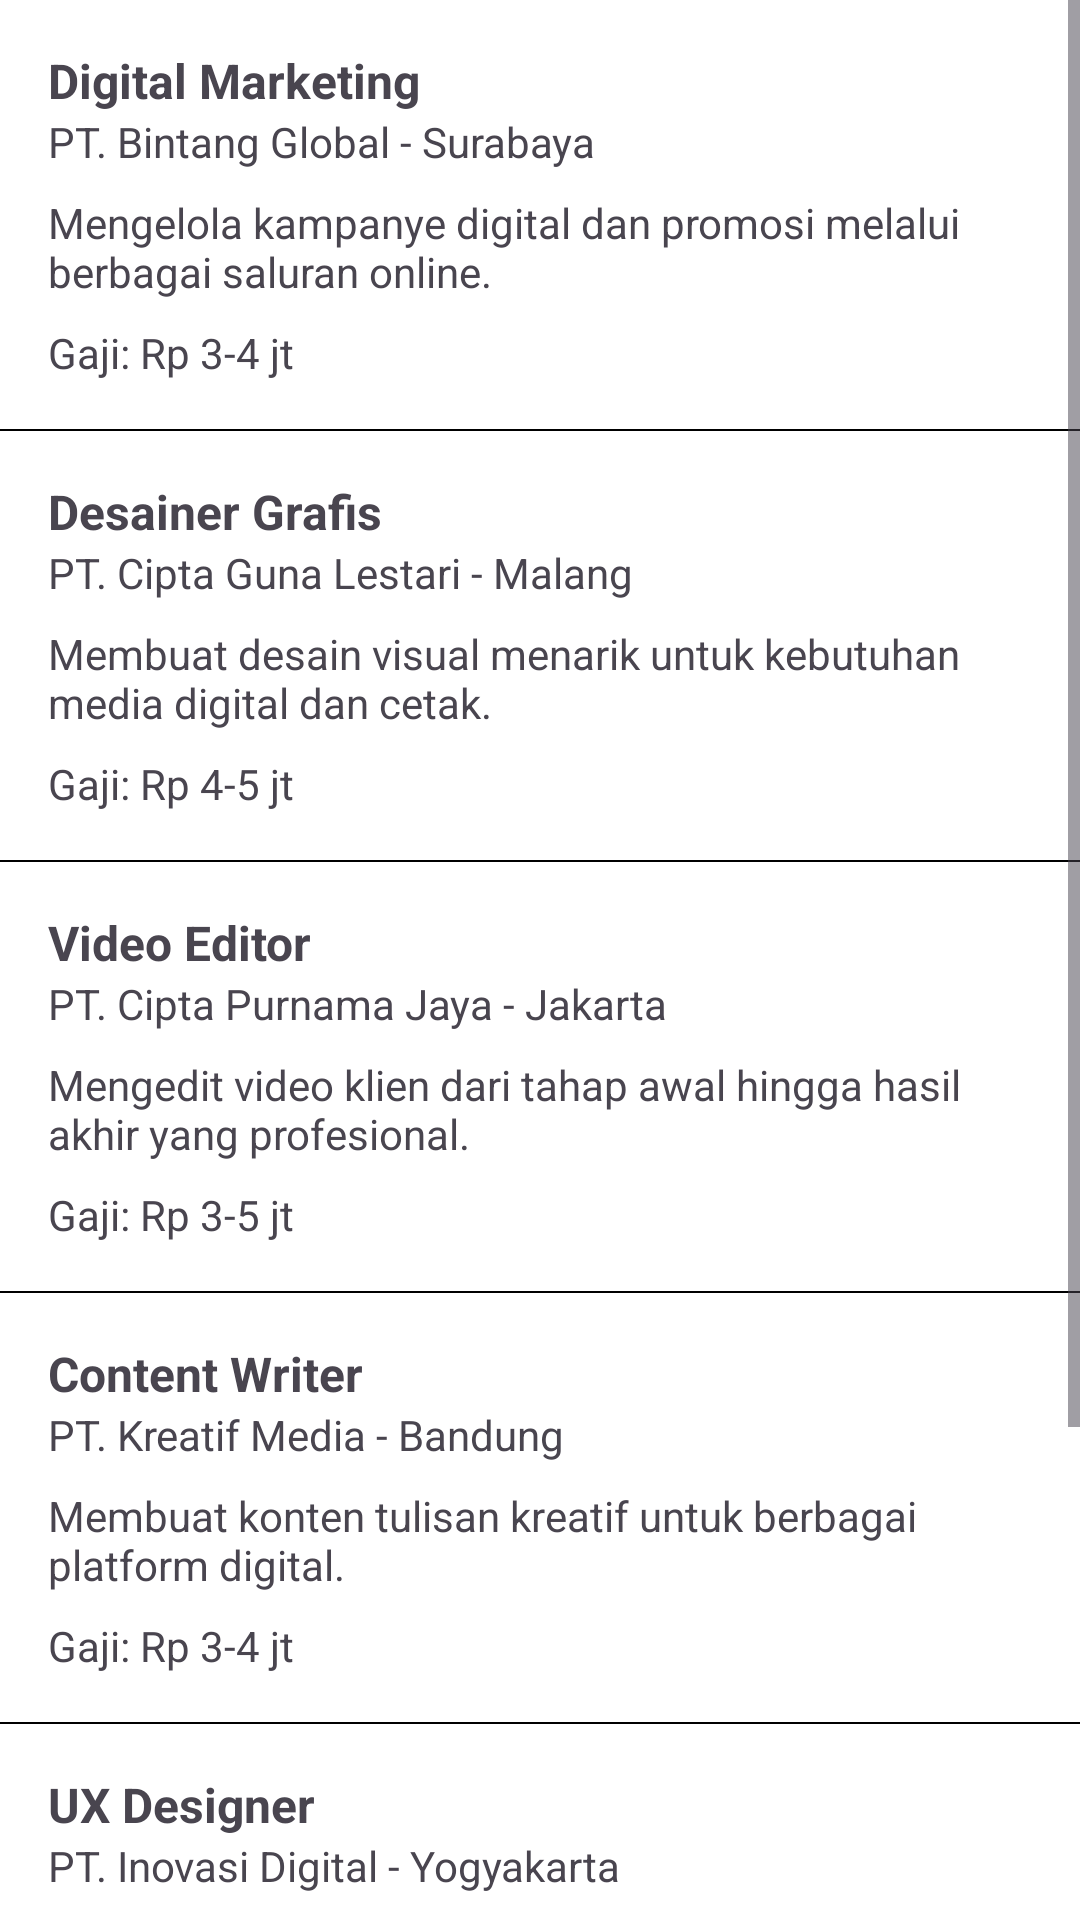

Write the Android layout XML for this screen, with the resource values it uses.
<!-- AndroidManifest.xml: application theme Theme.IFrelix -->
<!-- res/layout/fragment_jobs.xml -->
<ScrollView
    xmlns:android="http://schemas.android.com/apk/res/android"
    android:layout_width="match_parent"
    android:layout_height="match_parent"
    android:background="@color/black">

    <LinearLayout
        android:layout_width="match_parent"
        android:layout_height="wrap_content"
        android:orientation="vertical"
        android:divider="@android:drawable/divider_horizontal_bright"
        android:showDividers="middle">

        
        <LinearLayout
            android:id="@+id/jobItem1"
            android:layout_width="match_parent"
            android:layout_height="wrap_content"
            android:orientation="vertical"
            android:background="#FFFFFF"
            android:padding="16dp"
            android:clickable="true"
            android:focusable="true">

            <TextView
                android:layout_width="wrap_content"
                android:layout_height="wrap_content"
                android:text="Digital Marketing"
                android:textStyle="bold"
                android:textSize="16sp" />

            <TextView
                android:layout_width="wrap_content"
                android:layout_height="wrap_content"
                android:text="PT. Bintang Global - Surabaya"
                android:textSize="14sp" />

            <TextView
                android:layout_width="wrap_content"
                android:layout_height="wrap_content"
                android:text="Mengelola kampanye digital dan promosi melalui berbagai saluran online."
                android:textSize="14sp"
                android:paddingTop="8dp" />

            <TextView
                android:layout_width="wrap_content"
                android:layout_height="wrap_content"
                android:text="Gaji: Rp 3-4 jt"
                android:textSize="14sp"
                android:paddingTop="8dp" />
        </LinearLayout>

        
        <LinearLayout
            android:id="@+id/jobItem2"
            android:layout_width="match_parent"
            android:layout_height="wrap_content"
            android:orientation="vertical"
            android:background="#FFFFFF"
            android:padding="16dp"
            android:clickable="true"
            android:focusable="true">

            <TextView
                android:layout_width="wrap_content"
                android:layout_height="wrap_content"
                android:text="Desainer Grafis"
                android:textStyle="bold"
                android:textSize="16sp" />

            <TextView
                android:layout_width="wrap_content"
                android:layout_height="wrap_content"
                android:text="PT. Cipta Guna Lestari - Malang"
                android:textSize="14sp" />

            <TextView
                android:layout_width="wrap_content"
                android:layout_height="wrap_content"
                android:text="Membuat desain visual menarik untuk kebutuhan media digital dan cetak."
                android:textSize="14sp"
                android:paddingTop="8dp" />

            <TextView
                android:layout_width="wrap_content"
                android:layout_height="wrap_content"
                android:text="Gaji: Rp 4-5 jt"
                android:textSize="14sp"
                android:paddingTop="8dp" />
        </LinearLayout>

        
        <LinearLayout
            android:id="@+id/jobItem3"
            android:layout_width="match_parent"
            android:layout_height="wrap_content"
            android:orientation="vertical"
            android:background="#FFFFFF"
            android:padding="16dp"
            android:clickable="true"
            android:focusable="true">

            <TextView
                android:layout_width="wrap_content"
                android:layout_height="wrap_content"
                android:text="Video Editor"
                android:textStyle="bold"
                android:textSize="16sp" />

            <TextView
                android:layout_width="wrap_content"
                android:layout_height="wrap_content"
                android:text="PT. Cipta Purnama Jaya - Jakarta"
                android:textSize="14sp" />

            <TextView
                android:layout_width="wrap_content"
                android:layout_height="wrap_content"
                android:text="Mengedit video klien dari tahap awal hingga hasil akhir yang profesional."
                android:textSize="14sp"
                android:paddingTop="8dp" />

            <TextView
                android:layout_width="wrap_content"
                android:layout_height="wrap_content"
                android:text="Gaji: Rp 3-5 jt"
                android:textSize="14sp"
                android:paddingTop="8dp" />
        </LinearLayout>

        
        <LinearLayout
            android:id="@+id/jobItem4"
            android:layout_width="match_parent"
            android:layout_height="wrap_content"
            android:orientation="vertical"
            android:background="#FFFFFF"
            android:padding="16dp"
            android:clickable="true"
            android:focusable="true">

            <TextView
                android:layout_width="wrap_content"
                android:layout_height="wrap_content"
                android:text="Content Writer"
                android:textStyle="bold"
                android:textSize="16sp" />

            <TextView
                android:layout_width="wrap_content"
                android:layout_height="wrap_content"
                android:text="PT. Kreatif Media - Bandung"
                android:textSize="14sp" />

            <TextView
                android:layout_width="wrap_content"
                android:layout_height="wrap_content"
                android:text="Membuat konten tulisan kreatif untuk berbagai platform digital."
                android:textSize="14sp"
                android:paddingTop="8dp" />

            <TextView
                android:layout_width="wrap_content"
                android:layout_height="wrap_content"
                android:text="Gaji: Rp 3-4 jt"
                android:textSize="14sp"
                android:paddingTop="8dp" />
        </LinearLayout>

        
        <LinearLayout
            android:id="@+id/jobItem5"
            android:layout_width="match_parent"
            android:layout_height="wrap_content"
            android:orientation="vertical"
            android:background="#FFFFFF"
            android:padding="16dp"
            android:clickable="true"
            android:focusable="true">

            <TextView
                android:layout_width="wrap_content"
                android:layout_height="wrap_content"
                android:text="UX Designer"
                android:textStyle="bold"
                android:textSize="16sp" />

            <TextView
                android:layout_width="wrap_content"
                android:layout_height="wrap_content"
                android:text="PT. Inovasi Digital - Yogyakarta"
                android:textSize="14sp" />

            <TextView
                android:layout_width="wrap_content"
                android:layout_height="wrap_content"
                android:text="Merancang pengalaman pengguna yang optimal untuk aplikasi digital."
                android:textSize="14sp"
                android:paddingTop="8dp" />

            <TextView
                android:layout_width="wrap_content"
                android:layout_height="wrap_content"
                android:text="Gaji: Rp 5-7 jt"
                android:textSize="14sp"
                android:paddingTop="8dp" />
        </LinearLayout>

        
        <LinearLayout
            android:id="@+id/jobItem6"
            android:layout_width="match_parent"
            android:layout_height="wrap_content"
            android:orientation="vertical"
            android:background="#FFFFFF"
            android:padding="16dp"
            android:clickable="true"
            android:focusable="true">

            <TextView
                android:layout_width="wrap_content"
                android:layout_height="wrap_content"
                android:text="Software Engineer"
                android:textStyle="bold"
                android:textSize="16sp" />

            <TextView
                android:layout_width="wrap_content"
                android:layout_height="wrap_content"
                android:text="PT. Global Tech - Jakarta"
                android:textSize="14sp" />

            <TextView
                android:layout_width="wrap_content"
                android:layout_height="wrap_content"
                android:text="Mengembangkan aplikasi dan solusi teknologi untuk mendukung kebutuhan perusahaan."
                android:textSize="14sp"
                android:paddingTop="8dp" />

            <TextView
                android:layout_width="wrap_content"
                android:layout_height="wrap_content"
                android:text="Gaji: Rp 6-8 jt"
                android:textSize="14sp"
                android:paddingTop="8dp" />
        </LinearLayout>

        
        
    </LinearLayout>
</ScrollView>
<!-- resources referenced by this layout -->
<resources>
  <style name="Theme.IFrelix" parent="Base.Theme.IFrelix" />
  <style name="Base.Theme.IFrelix" parent="Theme.Material3.DayNight.NoActionBar">
          
          
      </style>
  <!-- not gathered from this repository: default colours our renderer supplied (Android Studio template values) -->
  <color name="black">#FF000000</color>
</resources>
